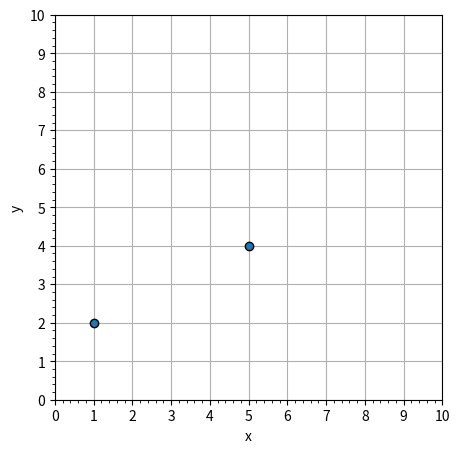

Python code for this plot:
import matplotlib.pyplot as plt

f = plt.figure()
f.set_figwidth(5)
f.set_figheight(5)

x = [1,5]
y = [2,4]

xl = [1,3,3, 1]
yl = [2,2,6, 2]

# for i in range(21):
#     x.append(i)
#     y.append(i*0.25)

#plt.plot(x,y, 'o', color='black')
plt.scatter(x,y, edgecolor='black')
#plt.plot(xl,yl)     #draw line
#plt.text(2, 1.5, "Δx", ha='center')
#plt.text(3.5, 4, "Δy", va='center')
plt.xlabel('x')
plt.ylabel('y')
xint = range(0, 11)
yint = range(0, 11)
plt.xlim(xmin=0, xmax=10)
plt.ylim(ymin=0, ymax=10)
plt.xticks(xint)
plt.yticks(yint)
plt.minorticks_on()
plt.grid(True, which="major", axis="y")
plt.grid(True, which="major", axis="x")

ax = plt.gca()
ax.set_axisbelow(True)

f.savefig("pts-mb-01.svg")
#f.savefig("pts-mb-02.png")
plt.show()
